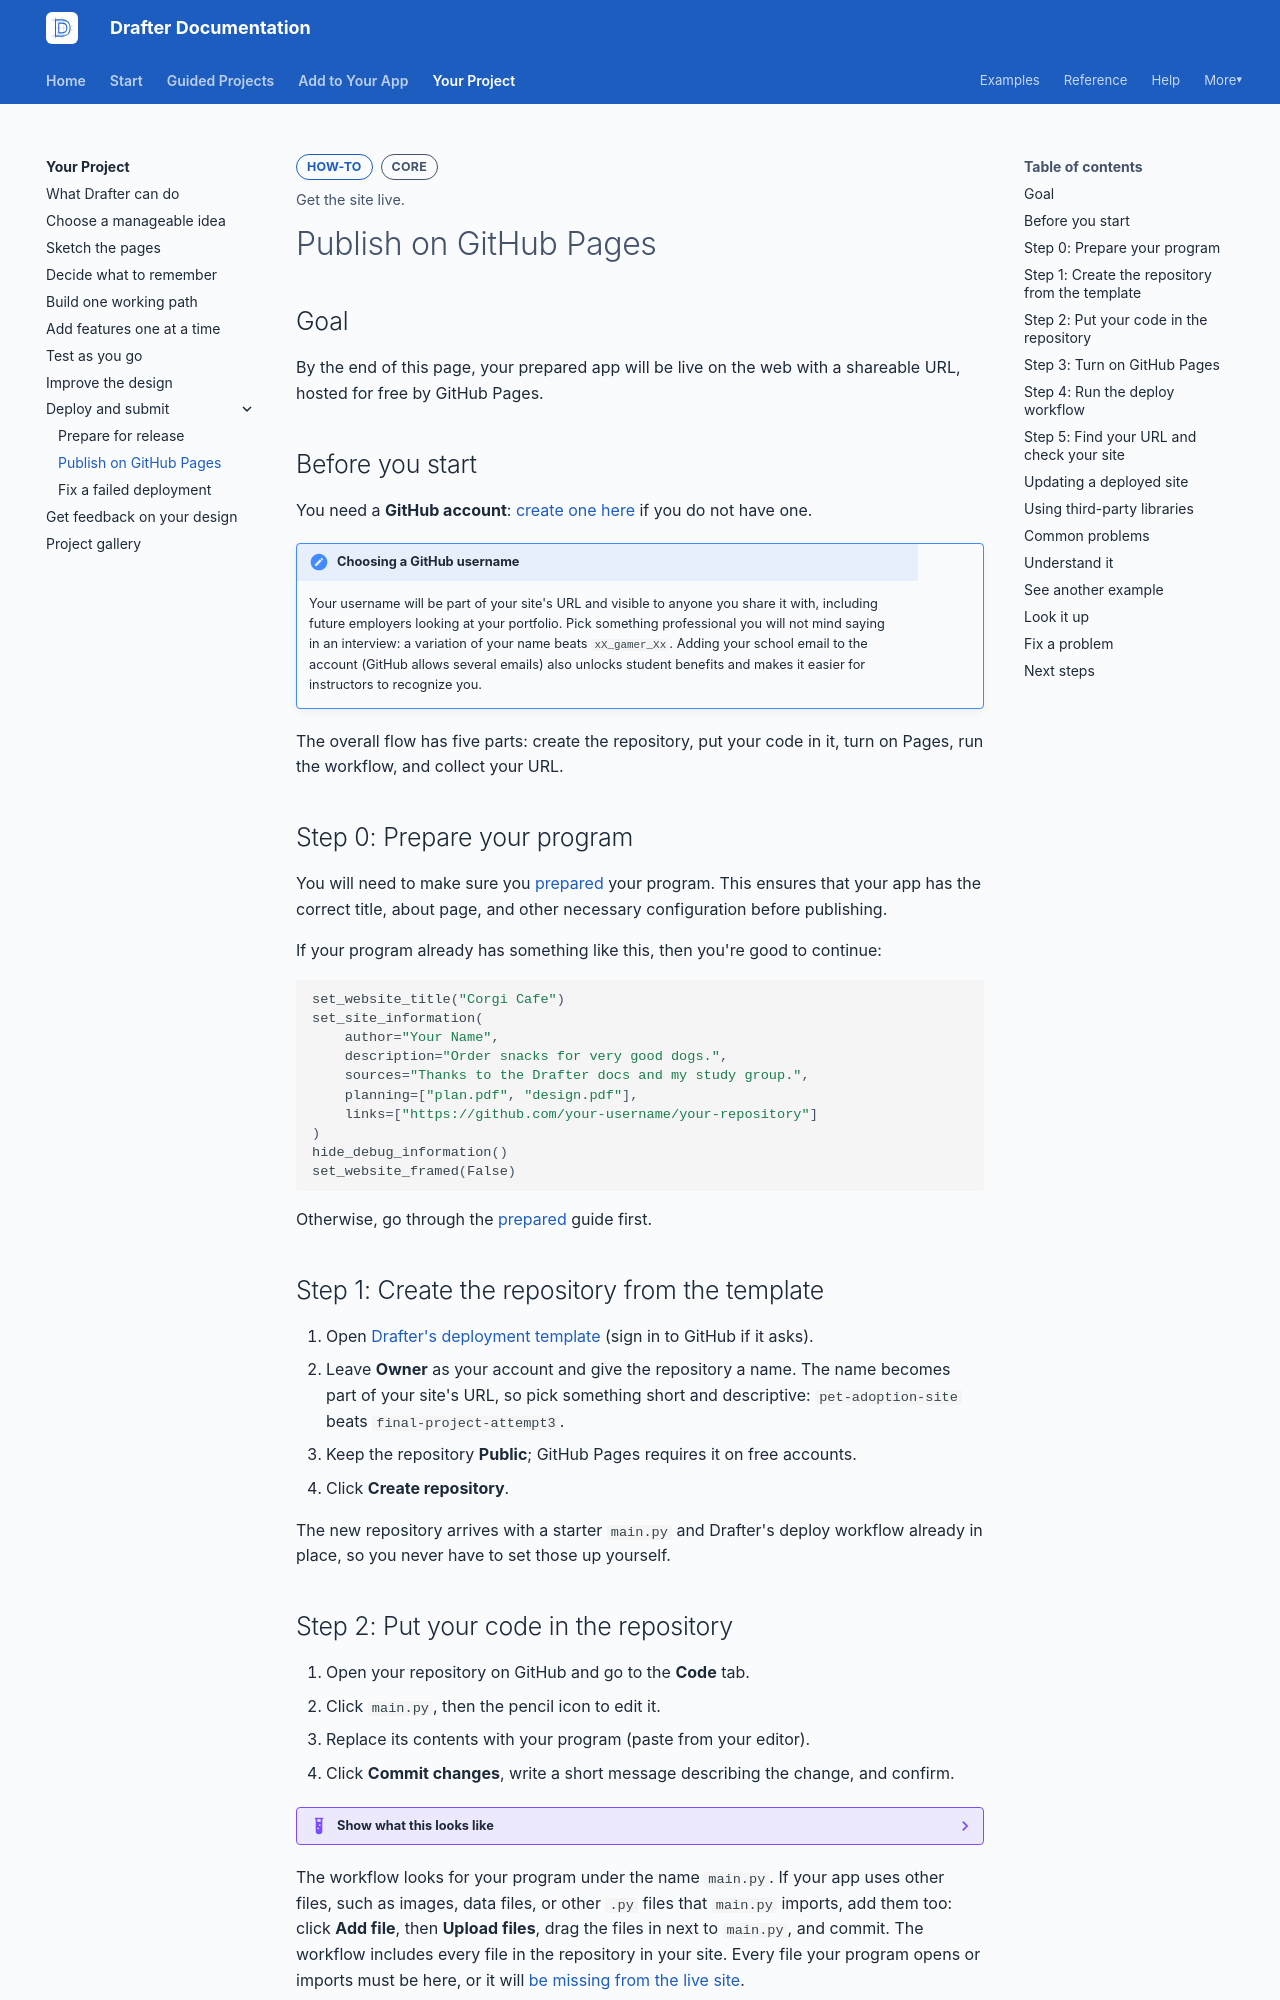

repository: drafter-edu/drafter · page: your-project/deploy/github-pages/index.html · generator: mkdocs

---
page_type: how-to
title: Publish on GitHub Pages
level: L2
audience: S
priority: P0
prereqs: [your-project/deploy/prepare]
symbols: []
outcome: Get the site live.
---

# Publish on GitHub Pages

## Goal

By the end of this page, your prepared app will be live on the web with
a shareable URL, hosted for free by GitHub Pages.

## Before you start

You need a **GitHub account**: [create one here](https://github.com/signup) if
  you do not have one.

!!! note "Choosing a GitHub username"
    Your username will be part of your site's URL and visible to anyone
    you share it with, including future employers looking at your
    portfolio. Pick something professional you will not mind saying in
    an interview: a variation of your name beats `xX_gamer_Xx`. Adding
    your school email to the account (GitHub allows several emails) also
    unlocks student benefits and makes it easier for instructors to
    recognize you.

The overall flow has five parts: create the repository, put your code
in it, turn on Pages, run the workflow, and collect your URL.

## Step 0: Prepare your program

You will need to make sure you [prepared](prepare.md) your program.
This ensures that your app has the correct title, about page, and other necessary configuration before publishing.

If your program already has something like this, then you're good to continue:

```python
set_website_title("Corgi Cafe")
set_site_information(
    author="Your Name",
    description="Order snacks for very good dogs.",
    sources="Thanks to the Drafter docs and my study group.",
    planning=["plan.pdf", "design.pdf"],
    links=["https://github.com/your-username/your-repository"]
)
hide_debug_information()
set_website_framed(False)
```

Otherwise, go through the [prepared](prepare.md) guide first.


## Step 1: Create the repository from the template

1. Open
   [Drafter's deployment template](https://github.com/drafter-edu/drafter-deployment-template-v1/generate)
   (sign in to GitHub if it asks).
2. Leave **Owner** as your account and give the repository a name. The
   name becomes part of your site's URL, so pick something short and
   descriptive: `pet-adoption-site` beats `final-project-attempt3`.
3. Keep the repository **Public**; GitHub Pages requires it on free
   accounts.
4. Click **Create repository**.

The new repository arrives with a starter `main.py` and Drafter's
deploy workflow already in place, so you never have to set those up
yourself.
